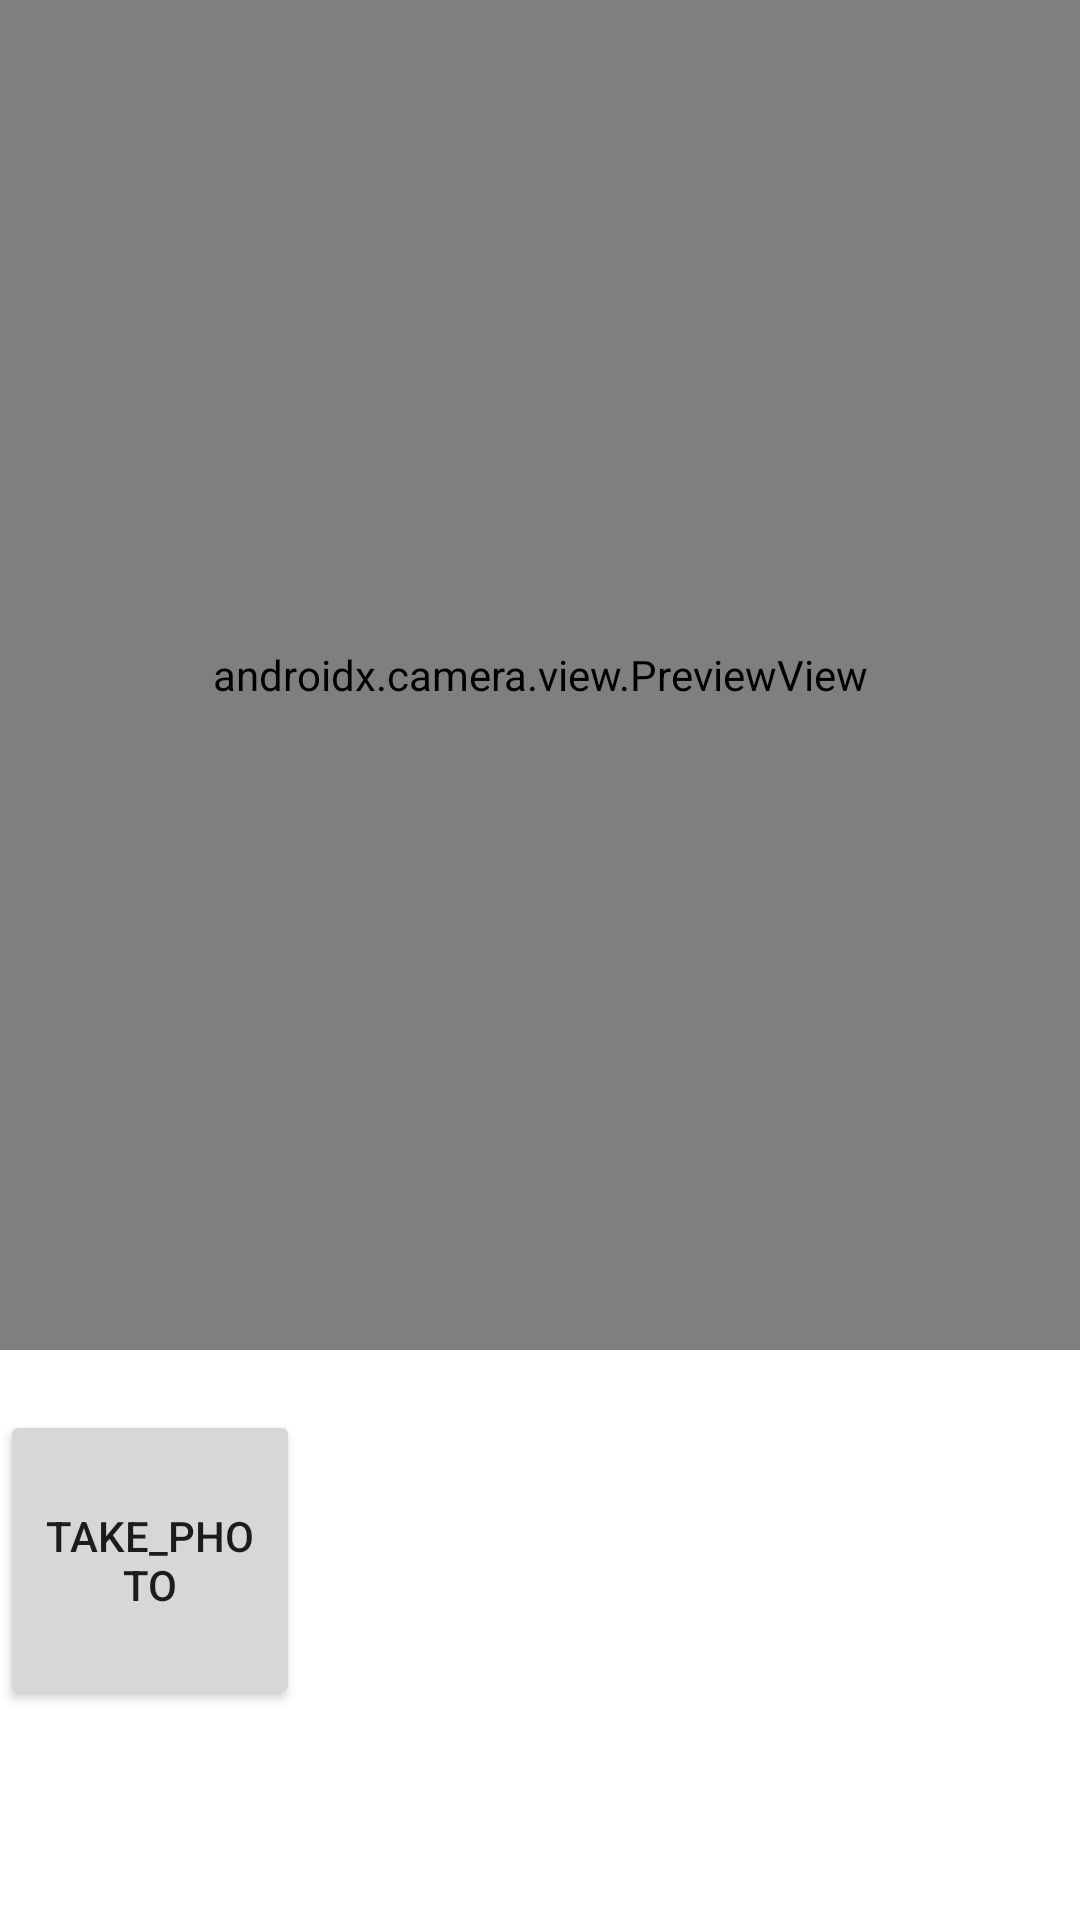

This screen was rendered from an Android layout file. Write that file and the resources it references.
<!-- AndroidManifest.xml: application theme Theme.Arvostelija -->
<!-- res/layout/fragment_camera_x.xml -->
<?xml version="1.0" encoding="utf-8"?>
<androidx.constraintlayout.widget.ConstraintLayout xmlns:android="http://schemas.android.com/apk/res/android"
    xmlns:app="http://schemas.android.com/apk/res-auto"
    xmlns:tools="http://schemas.android.com/tools"
    android:layout_width="match_parent"
    android:layout_height="match_parent"
    tools:context=".MainActivity">


    <Button
        android:id="@+id/image_capture_button"
        android:layout_width="100dp"
        android:layout_height="100dp"
        android:layout_marginTop="20dp"
        android:elevation="2dp"
        android:text="Take_photo"
        app:layout_constraintTop_toBottomOf="@+id/viewFinder" />

    <androidx.camera.view.PreviewView
        android:id="@+id/viewFinder"
        android:layout_width="match_parent"
        android:layout_height="450dp"
        app:layout_constraintEnd_toEndOf="parent"
        app:layout_constraintHorizontal_bias="0.0"
        app:layout_constraintStart_toStartOf="parent"
        tools:layout_editor_absoluteY="-2dp">

    </androidx.camera.view.PreviewView>


</androidx.constraintlayout.widget.ConstraintLayout>
<!-- resources referenced by this layout -->
<resources>
  <style name="Theme.Arvostelija" parent="Theme.MaterialComponents.DayNight.DarkActionBar">
          
          <item name="colorPrimary">@color/purple_500</item>
          <item name="colorPrimaryVariant">@color/purple_700</item>
          <item name="colorOnPrimary">@color/white</item>
          
          <item name="colorSecondary">@color/teal_200</item>
          <item name="colorSecondaryVariant">@color/teal_700</item>
          <item name="colorOnSecondary">@color/black</item>
          
          <item name="android:statusBarColor">?attr/colorPrimaryVariant</item>
          
      </style>
  <!-- not gathered from this repository: default colours our renderer supplied (Android Studio template values) -->
  <color name="purple_500">#FF6200EE</color>
  <color name="purple_700">#FF3700B3</color>
  <color name="teal_200">#FF03DAC5</color>
  <color name="teal_700">#FF018786</color>
  <color name="black">#FF000000</color>
  <color name="white">#FFFFFFFF</color>
</resources>
